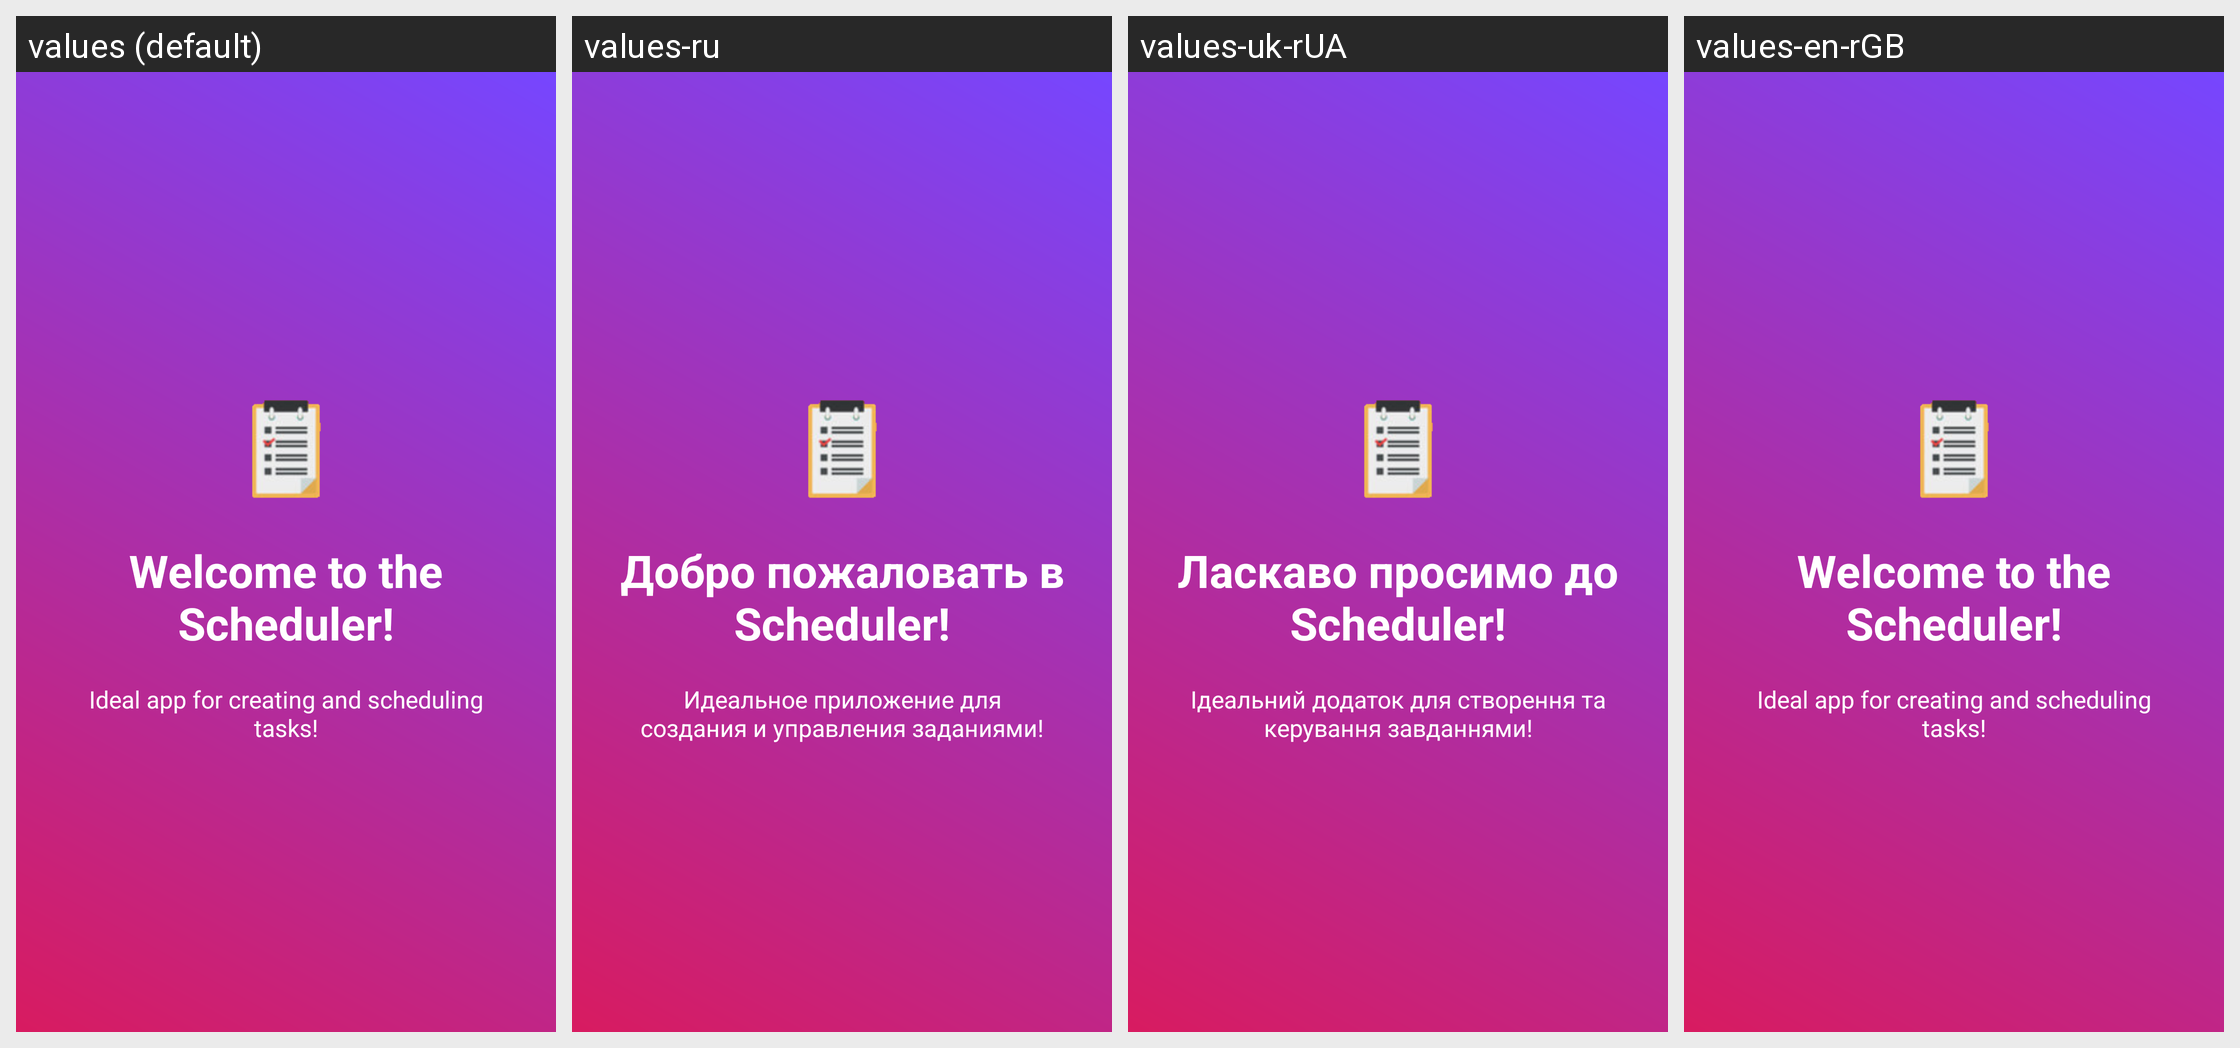

Locale-by-locale string values for the Android screen shown in this grid:
Android screen res/layout/welcome_slide1.xml rendered under 4 locales, left to right: values (default), values-ru, values-uk-rUA, values-en-rGB. Device: Nexus 5 (rendered at 1080×1920; each locale shown at half size, 540×960, under a caption strip naming it); theme AppTheme.
Strings drawn on this screen, with the default value and each locale's value (text and hints the layout hard-codes, and strings that could not be matched under every locale, appear in the picture but are not listed):

slide_1_title
  values: Welcome to the Scheduler!
  values-ru: Добро пожаловать в Scheduler!
  values-uk-rUA: Ласкаво просимо до Scheduler!
  values-en-rGB: Welcome to the Scheduler!

slide_1_desc
  values: Ideal app for creating and scheduling tasks!
  values-ru: Идеальное приложение для создания и управления заданиями!
  values-uk-rUA: Ідеальний додаток для створення та керування завданнями!
  values-en-rGB: Ideal app for creating and scheduling tasks!
